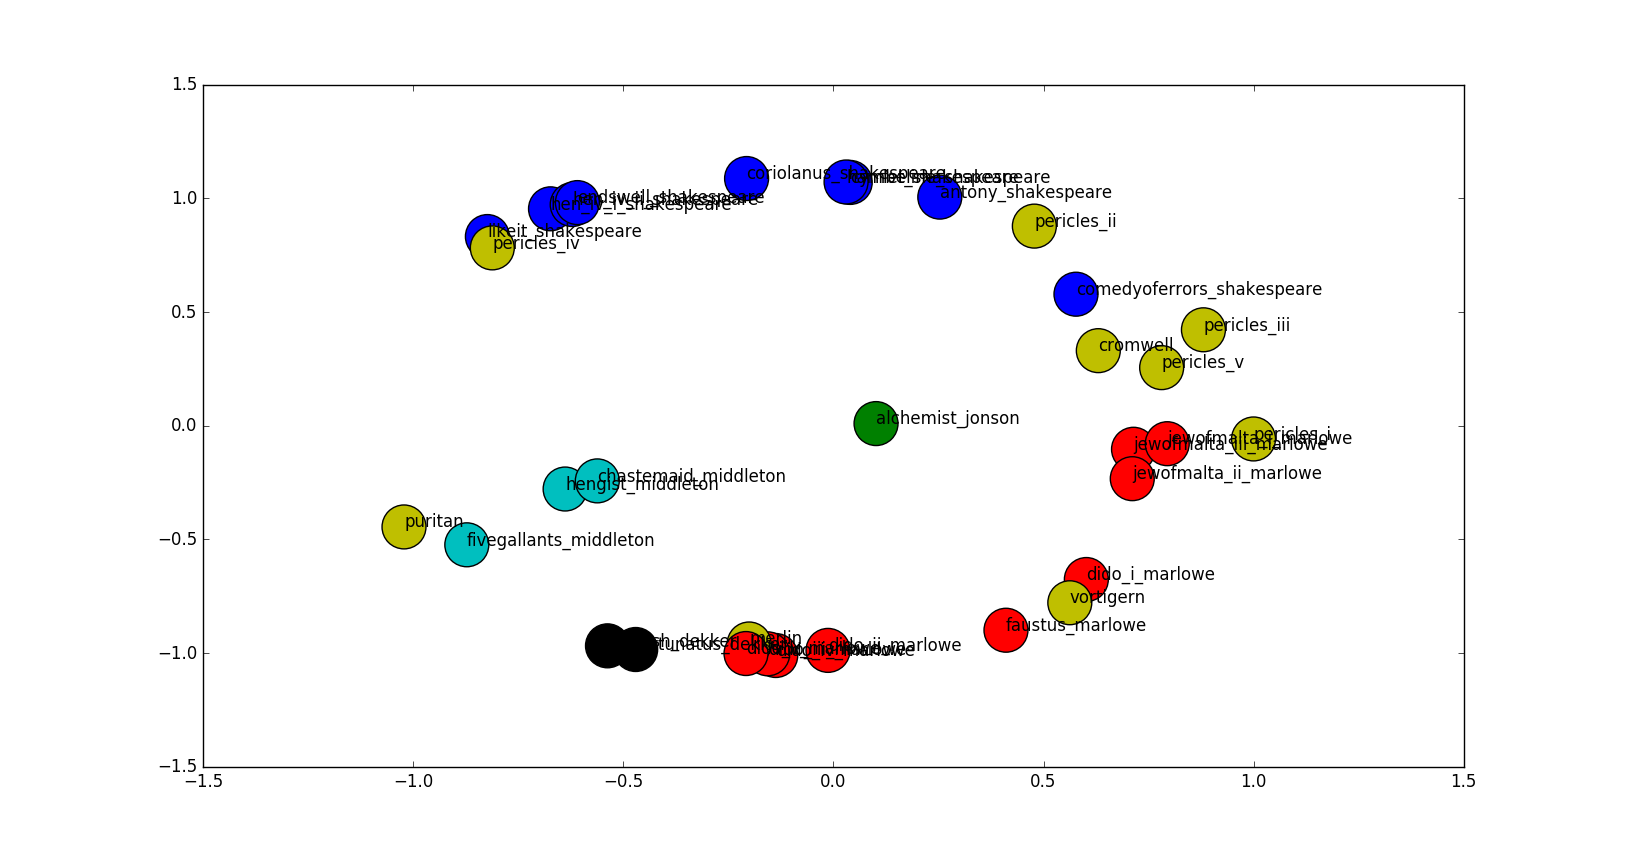

Source data for this figure (header and first rows):
, 0, 1, 2, code
dido_ii_marlowe.txt, 0.5959, 0.6811, -0.4253, 2.0
alchemist_jonson.txt, 0.7875, -0.6038, 0.1233, 3.0
faustus_marlowe.txt, 0.2536, 0.9648, 0.06972, 2.0
coriolanus_shakespeare.txt, -0.8248, -0.2927, 0.4839, 1.0
pericles_i.txt, 0.2516, 0.5192, 0.8168, 0.0
spanish_dekker.txt, -0.06497, 0.8125, -0.5793, 4.0
pericles_ii.txt, -0.2058, -0.3997, 0.8933, 0.0
fivegallants_middleton.txt, 0.5063, -0.191, -0.8409, 5.0
jewofmalta_iii_marlowe.txt, 0.8302, -0.1091, 0.5467, 2.0
comedyoferrors_shakespeare.txt, 0.308, -0.6819, 0.6634, 1.0
antony_shakespeare.txt, -0.6101, 0.1631, 0.7753, 1.0
hen_iv_i_shakespeare.txt, -0.9487, -0.3156, -0.01866, 1.0
cymbeline_shakespeare.txt, -0.6946, -0.1815, 0.6961, 1.0
likeit_shakespeare.txt, -0.7797, -0.6032, -0.1682, 1.0
hen_iv_ii_shakespeare.txt, -0.8833, -0.467, 0.03977, 1.0
pericles_iii.txt, 0.1801, 0.1078, 0.9777, 0.0
dido_iv_marlowe.txt, 0.5055, 0.6593, -0.5566, 2.0
pericles_v.txt, 0.5441, -0.2633, 0.7967, 0.0
jewofmalta_i_marlowe.txt, 0.7452, 0.02257, 0.6665, 2.0
puritan.txt, 0.2179, -0.1702, -0.961, 0.0
dido_i_marlowe.txt, 0.6725, 0.6855, 0.2788, 2.0
fortunatus_dekker.txt, -0.03143, 0.8658, -0.4994, 4.0
cromwell.txt, 0.5663, -0.5278, 0.6331, 0.0
hengist_middleton.txt, 0.7684, -0.4602, -0.4447, 5.0
dido_iii_marlowe.txt, 0.5243, 0.6281, -0.5749, 2.0
hamlet_shakespeare.txt, -0.7053, -0.174, 0.6873, 1.0
merlin.txt, 0.594, 0.5252, -0.6094, 0.0
dido_v_marlowe.txt, 0.5054, 0.5958, -0.6242, 2.0
chastemaid_middleton.txt, 0.7951, -0.4848, -0.3643, 5.0
jewofmalta_ii_marlowe.txt, 0.8854, 0.0004147, 0.4649, 2.0
vortigern.txt, 0.4009, 0.8771, 0.2644, 0.0
pericles_iv.txt, -0.6485, -0.7547, -0.09951, 0.0
endswell_shakespeare.txt, -0.8929, -0.4471, 0.0527, 1.0
